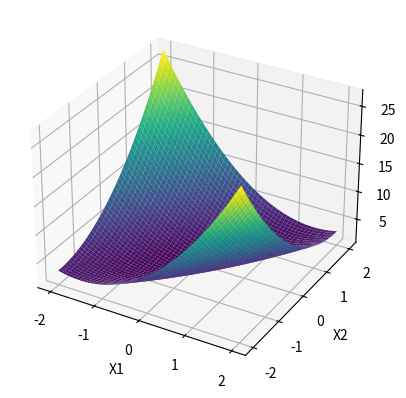
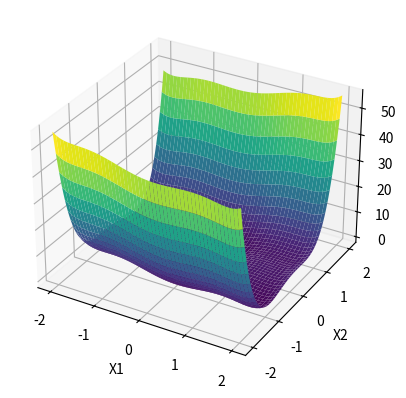
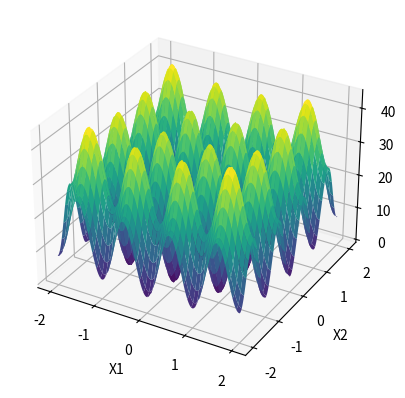
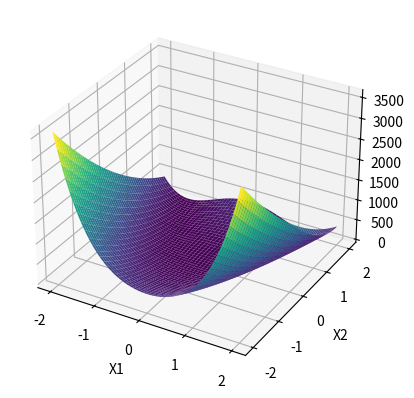

Recreate these plots in Python, in order.
import numpy as np
import matplotlib.pyplot as plt
from mpl_toolkits.mplot3d import Axes3D

# Test cases
tests = [
    {
        "objective_function": lambda x:  -1* ((-2 * x[0]**2 )+ (3 * x[0] * x[1]) - (1.5 * x[1]**2) - 1.3),
        "bounds": [(-6, 6), (-6, 6)],
        "filename": "objective_function_polinomial.png"
    },
    {
        "objective_function": lambda x: (4 - 2.1 * x[0]**2 + (x[0]**4)/3) * x[0]**2 + x[0] * x[1] + (-4 + 4 * x[1]**2) * x[1]**2,
        "bounds": [(-3, 3), (-2, 2)],
        "filename": "objective_function_six_hump_camel.png"
    },
    {
        "objective_function": lambda x: 20 + (x[0]**2 - 10 * np.cos(2 * np.pi * x[0])) + (x[1]**2 - 10 * np.cos(2 * np.pi * x[1])),
        "bounds": [(-5.12, 5.12), (-5.12, 5.12)],
        "filename": "objective_function_rastrigin_n2.png"
    },
    {"objective_function": lambda x: 100 * (x[0]**2 - x[1])**2 + (1 -x[0])**2,
        "bounds": [(-2.048, 2.048), (-2.048, 2.048)],
        "filename": "objective_function_rosenbrock.png"}
]

# Create 3D plots for each objective function
for test in tests:
    objective_function = test["objective_function"]
    filename = test["filename"]
    
    # Create a meshgrid for plotting
    x = np.linspace(-2, 2, 800)
    y = np.linspace(-2, 2, 800)
    X, Y = np.meshgrid(x, y)
    Z = objective_function([X, Y])
    
    # Plot the objective function
    fig = plt.figure()
    ax = fig.add_subplot(111, projection='3d')
    ax.plot_surface(X, Y, Z, cmap='viridis')
    
    # Set labels
    ax.set_xlabel('X1')
    ax.set_ylabel('X2')
    
    # Save the plot
    plt.savefig(filename)
    plt.show()
    plt.close()


print("Plots generated and saved.")
